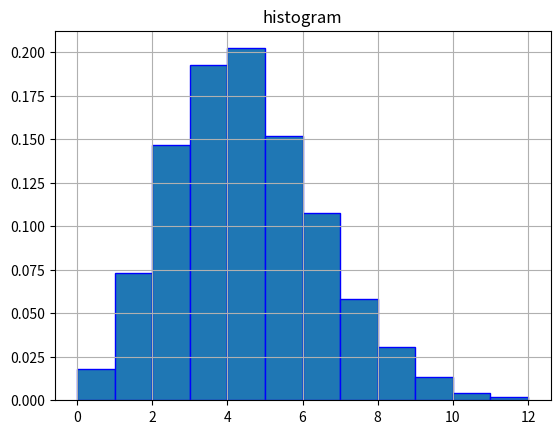

Reproduce this figure in Python.
import numpy as np

'''Simulate the number of customer arrivals per minute 
in a store (λ=4), for 5000 minutes. Plot the histogram.'''

sample=np.random.poisson(lam=4,size=5000)
print(sample[:10])

import matplotlib.pyplot as plt

plt.hist(sample,bins=range(0,max(sample)+1),density=True,edgecolor='b')
plt.grid()
plt.title("histogram")
plt.show()
